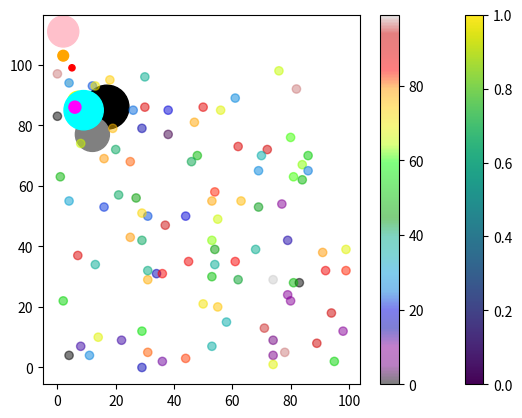

The script that saved this image:
# Importing the required libraries for plotting and numerical operations
import matplotlib.pyplot as plt
import numpy as np

# Creating arrays for the x and y coordinates
x = np.array([5,7,8,7,2,17,2,9,4,11,12,9,6])  # x-coordinates for the scatter plot
y = np.array([99,86,87,88,111,86,103,87,94,78,77,85,86])  # y-coordinates for the scatter plot

# Array defining the sizes of each point in the scatter plot
sizes = np.array([20,50,100,200,500,1000,60,90,10,300,600,800,75])

# Array defining the colors of each point in the scatter plot
colors = np.array(["red","green","blue","yellow","pink","black","orange","purple","beige","brown","gray","cyan","magenta"])

# Creating a scatter plot with specified colors and sizes for each point
# 'c=colors' sets the color for each point; 'cmap' applies a colormap; 's=sizes' sets the size of each point; 'alpha' sets the transparency level
plt.scatter(x, y, c=colors, cmap='viridis', s=sizes, alpha=1)

# Displaying a color bar, which is a key for the color mapping in the scatter plot
plt.colorbar()

# Showing the first scatter plot
plt.show()

# Generating random x and y coordinates for the second scatter plot
x = np.random.randint(100, size=(100))  # Random x-coordinates between 0 and 100 for 100 points
y = np.random.randint(100, size=(100))  # Random y-coordinates between 0 and 100 for 100 points

# Generating random color values for each point in the scatter plot
colors = np.random.randint(100, size=(100))  # Random color values between 0 and 100 for 100 points

# Creating a second scatter plot with random data
# 'c=colors' sets the color for each point; 'alpha=0.5' sets the transparency; 'cmap' specifies the colormap
plt.scatter(x, y, c=colors, alpha=0.5, cmap='nipy_spectral')

# Displaying a color bar for the second scatter plot
plt.colorbar()

# Showing the second scatter plot
plt.show()

